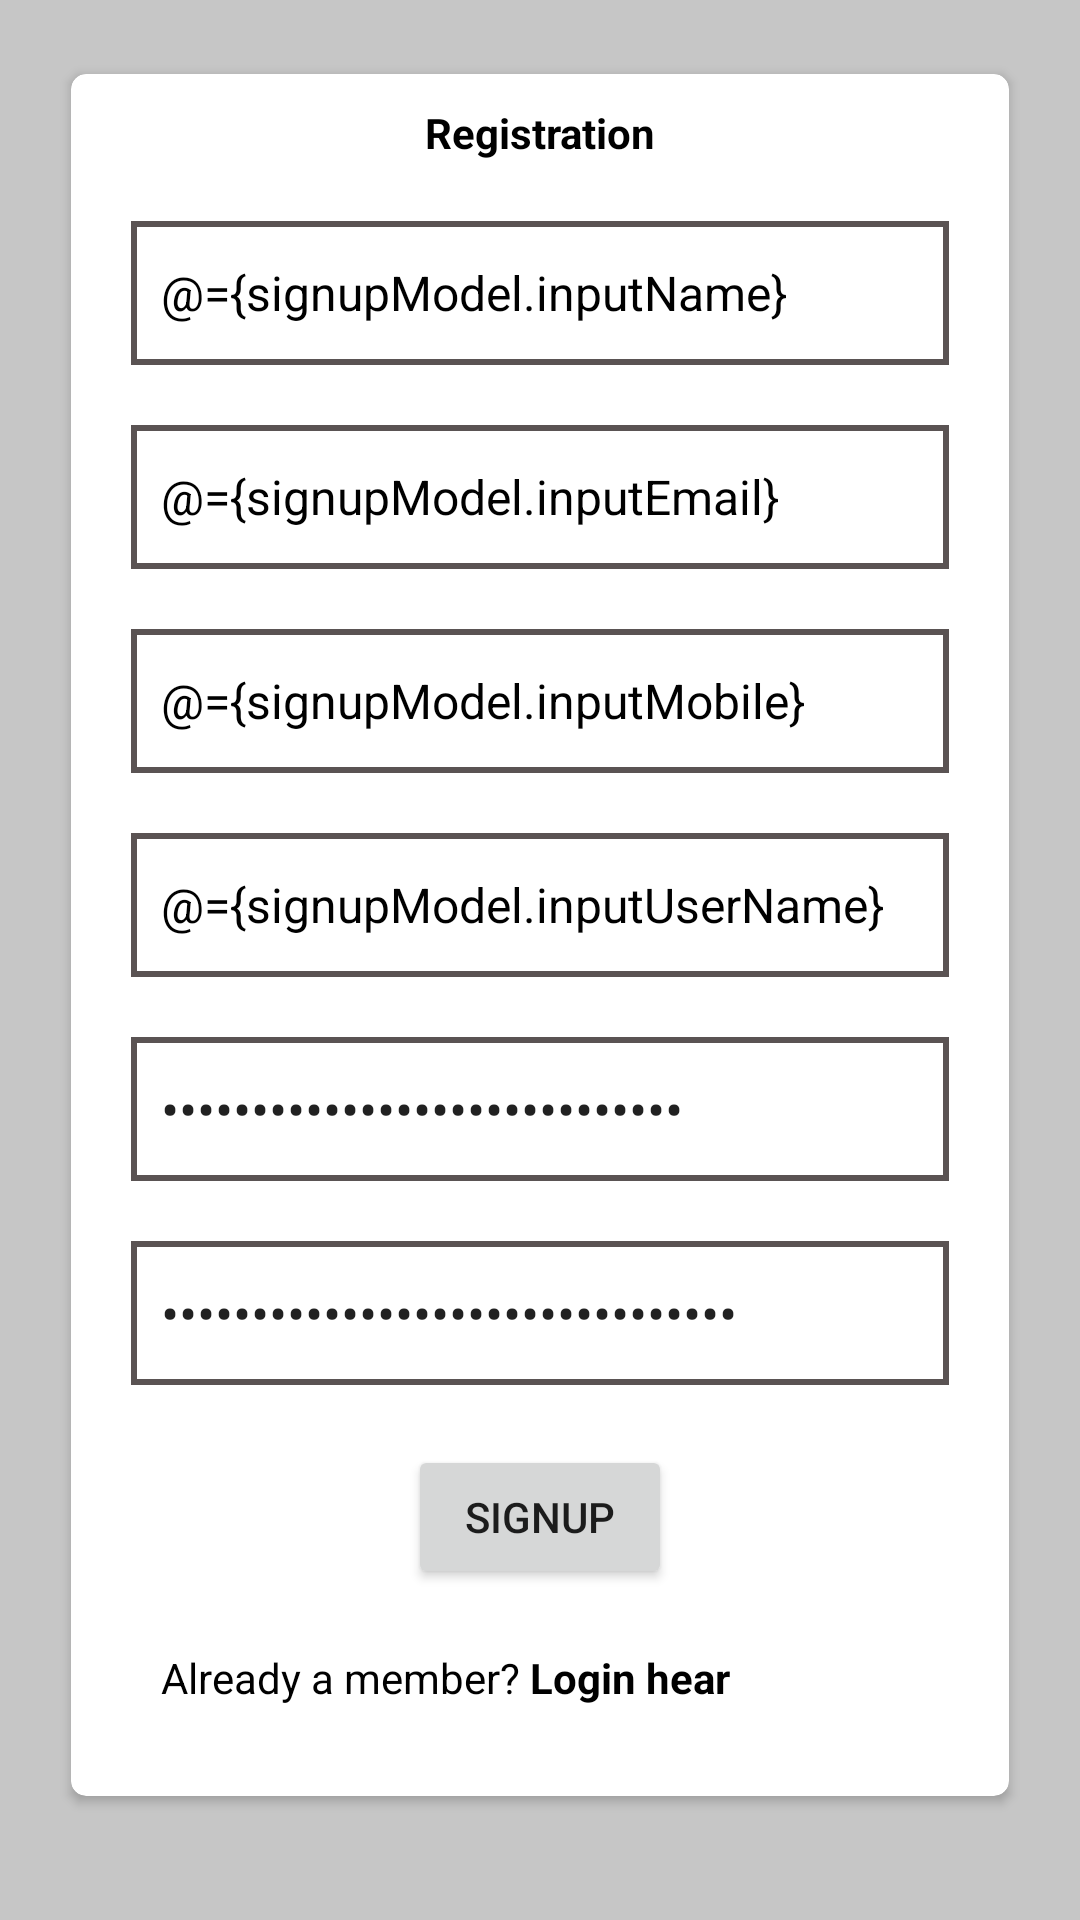

Here is an Android app screen rendered from its layout file. Give the layout XML and the strings, colors and styles it references.
<!-- AndroidManifest.xml: application theme Theme.TwoWayDataBindingLoginSignup -->
<!-- res/layout/fragment_registration.xml -->
<?xml version="1.0" encoding="utf-8"?>
<layout>
    <data>
        <variable
            name="signupModel"
            type="com.evontech.twowaydatabindingloginsignup.viewModel.LoginSignupViewModel" />
    </data>
    <androidx.constraintlayout.widget.ConstraintLayout xmlns:android="http://schemas.android.com/apk/res/android"
        xmlns:tools="http://schemas.android.com/tools"
        android:layout_width="match_parent"
        android:layout_height="match_parent"
        xmlns:app="http://schemas.android.com/apk/res-auto"
        tools:context=".fragment.RegistrationFragment"
        android:background="@color/light_gray">

        <androidx.cardview.widget.CardView
            android:layout_width="match_parent"
            android:layout_height="wrap_content"
            android:layout_margin="@dimen/margin_twenty"
            app:cardCornerRadius="@dimen/margin_five"
            app:cardUseCompatPadding="true"
            app:layout_constraintEnd_toEndOf="parent"
            app:layout_constraintStart_toStartOf="parent"
            app:layout_constraintTop_toTopOf="parent">

            <LinearLayout
                android:layout_width="match_parent"
                android:layout_height="wrap_content"
                android:orientation="vertical"
                android:padding="@dimen/padding_ten">

                <TextView
                    android:id="@+id/textView4"
                    android:layout_width="match_parent"
                    android:layout_height="wrap_content"
                    android:text="@string/registration"
                    android:textStyle="bold"
                    android:textColor="@color/black"
                    android:gravity="center"
                    app:layout_constraintEnd_toEndOf="parent"
                    app:layout_constraintStart_toStartOf="parent"
                    tools:layout_editor_absoluteY="121dp" />

                <EditText
                    android:id="@+id/et_fullName"
                    android:layout_width="match_parent"
                    android:layout_height="wrap_content"
                    android:layout_marginLeft="@dimen/margin_ten"
                    android:layout_marginTop="@dimen/margin_twenty"
                    android:layout_marginRight="@dimen/margin_ten"
                    android:background="@drawable/edittext_rect_bg"
                    android:ems="10"
                    android:hint="@string/full_name"
                    android:text="@={signupModel.inputName}"
                    android:inputType="textPersonName"
                    android:maxLines="1"
                    android:minHeight="48dp"
                    android:padding="10dp"
                    android:textColor="@color/black"
                    android:textSize="@dimen/textsize_sixteen"
                    android:autofillHints="" />
                <EditText
                    android:id="@+id/et_emailid"
                    android:layout_width="match_parent"
                    android:layout_height="wrap_content"
                    android:layout_marginLeft="@dimen/margin_ten"
                    android:layout_marginTop="@dimen/margin_twenty"
                    android:layout_marginRight="@dimen/margin_ten"
                    android:background="@drawable/edittext_rect_bg"
                    android:ems="10"
                    android:hint="@string/email"
                    android:text="@={signupModel.inputEmail}"
                    android:inputType="textEmailAddress"
                    android:maxLines="1"
                    android:minHeight="48dp"
                    android:padding="10dp"
                    android:textColor="@color/black"
                    android:textSize="@dimen/textsize_sixteen"
                    android:autofillHints="" />
                <EditText
                    android:id="@+id/et_mobile"
                    android:layout_width="match_parent"
                    android:layout_height="wrap_content"
                    android:layout_marginLeft="@dimen/margin_ten"
                    android:layout_marginTop="@dimen/margin_twenty"
                    android:layout_marginRight="@dimen/margin_ten"
                    android:background="@drawable/edittext_rect_bg"
                    android:ems="10"
                    android:hint="@string/mobileno"
                    android:text="@={signupModel.inputMobile}"
                    android:inputType="textPersonName"
                    android:maxLines="1"
                    android:minHeight="48dp"
                    android:padding="10dp"
                    android:textColor="@color/black"
                    android:textSize="@dimen/textsize_sixteen"
                    android:autofillHints="" />


                <EditText
                    android:id="@+id/et_username"
                    android:layout_width="match_parent"
                    android:layout_height="wrap_content"
                    android:layout_marginLeft="@dimen/margin_ten"
                    android:layout_marginTop="@dimen/margin_twenty"
                    android:layout_marginRight="@dimen/margin_ten"
                    android:background="@drawable/edittext_rect_bg"
                    android:ems="10"
                    android:hint="@string/user_name"
                    android:text="@={signupModel.inputUserName}"
                    android:inputType="textPersonName"
                    android:maxLines="1"
                    android:minHeight="48dp"
                    android:padding="10dp"
                    android:textColor="@color/black"
                    android:textSize="@dimen/textsize_sixteen"
                    android:autofillHints="" />

                <EditText
                    android:id="@+id/et_password"
                    android:layout_width="match_parent"
                    android:layout_height="wrap_content"
                    android:layout_marginLeft="@dimen/margin_ten"
                    android:layout_marginTop="@dimen/margin_twenty"
                    android:layout_marginRight="@dimen/margin_ten"
                    android:background="@drawable/edittext_rect_bg"
                    android:ems="10"
                    android:hint="@string/password"
                    android:text="@={signupModel.inputPassword}"
                    android:inputType="textPassword"
                    android:minHeight="48dp"
                    android:padding="@dimen/padding_ten"
                    android:autofillHints="" />
                <EditText
                    android:id="@+id/et_cnf_password"
                    android:layout_width="match_parent"
                    android:layout_height="wrap_content"
                    android:layout_marginLeft="@dimen/margin_ten"
                    android:layout_marginTop="@dimen/margin_twenty"
                    android:layout_marginRight="@dimen/margin_ten"
                    android:background="@drawable/edittext_rect_bg"
                    android:ems="10"
                    android:hint="@string/cnf_password"
                    android:text="@={signupModel.inputCnfPassword}"
                    android:inputType="textPassword"
                    android:minHeight="48dp"
                    android:padding="@dimen/padding_ten"
                    android:autofillHints="" />

                <Button
                    android:id="@+id/btn_sign_up"
                    android:layout_width="wrap_content"
                    android:layout_height="wrap_content"
                    android:text="@string/signup"
                    android:layout_gravity="center"
                    android:onClick="@{(v) -> signupModel.signup(v)}"
                    android:layout_marginTop="@dimen/margin_twenty"/>
                <TextView
                    android:id="@+id/tv_login"
                    android:layout_width="match_parent"
                    android:layout_height="wrap_content"
                    android:textColor="@color/black"
                    android:text="@string/a_member"
                    android:layout_margin="@dimen/margin_twenty"/>
            </LinearLayout>
        </androidx.cardview.widget.CardView>

    </androidx.constraintlayout.widget.ConstraintLayout>
</layout>
<!-- resources referenced by this layout -->
<resources>
  <color name="black">#FF000000</color>
  <color name="light_gray">#C6C6C6</color>
  <dimen name="margin_five">5dp</dimen>
  <dimen name="margin_ten">10dp</dimen>
  <dimen name="margin_twenty">20dp</dimen>
  <dimen name="padding_ten">10dp</dimen>
  <dimen name="textsize_sixteen">16sp</dimen>
  <!-- drawable edittext_rect_bg (drawable) -->
  <?xml version="1.0" encoding="utf-8"?>
  <shape xmlns:android="http://schemas.android.com/apk/res/android"
      android:shape="rectangle" >
  
      <solid android:color="#FFFFFF"/>
  
      <stroke
          android:width="2dp"
          android:color="#5A5353"/>
  
  </shape>
  <string name="a_member">"Already a member?<b> Login hear</b>"</string>
  <string name="cnf_password">Enter confirm password</string>
  <string name="email">"Enter email"</string>
  <string name="full_name">Enter full name</string>
  <string name="mobileno">Enter mobile number</string>
  <string name="password">Enter Password</string>
  <string name="registration">Registration</string>
  <string name="signup">Signup</string>
  <string name="user_name">Enter User Name</string>
  <style name="Theme.TwoWayDataBindingLoginSignup" parent="Theme.MaterialComponents.DayNight.DarkActionBar">
          
          <item name="colorPrimary">@color/purple_500</item>
          <item name="colorPrimaryVariant">@color/purple_700</item>
          <item name="colorOnPrimary">@color/white</item>
          
          <item name="colorSecondary">@color/teal_200</item>
          <item name="colorSecondaryVariant">@color/teal_700</item>
          <item name="colorOnSecondary">@color/black</item>
          
          <item name="android:statusBarColor" tools:targetApi="l">?attr/colorPrimaryVariant</item>
          
      </style>
  <color name="purple_500">#FF6200EE</color>
  <color name="purple_700">#FF3700B3</color>
  <color name="white">#FFFFFFFF</color>
  <color name="teal_200">#FF03DAC5</color>
  <color name="teal_700">#FF018786</color>
</resources>
